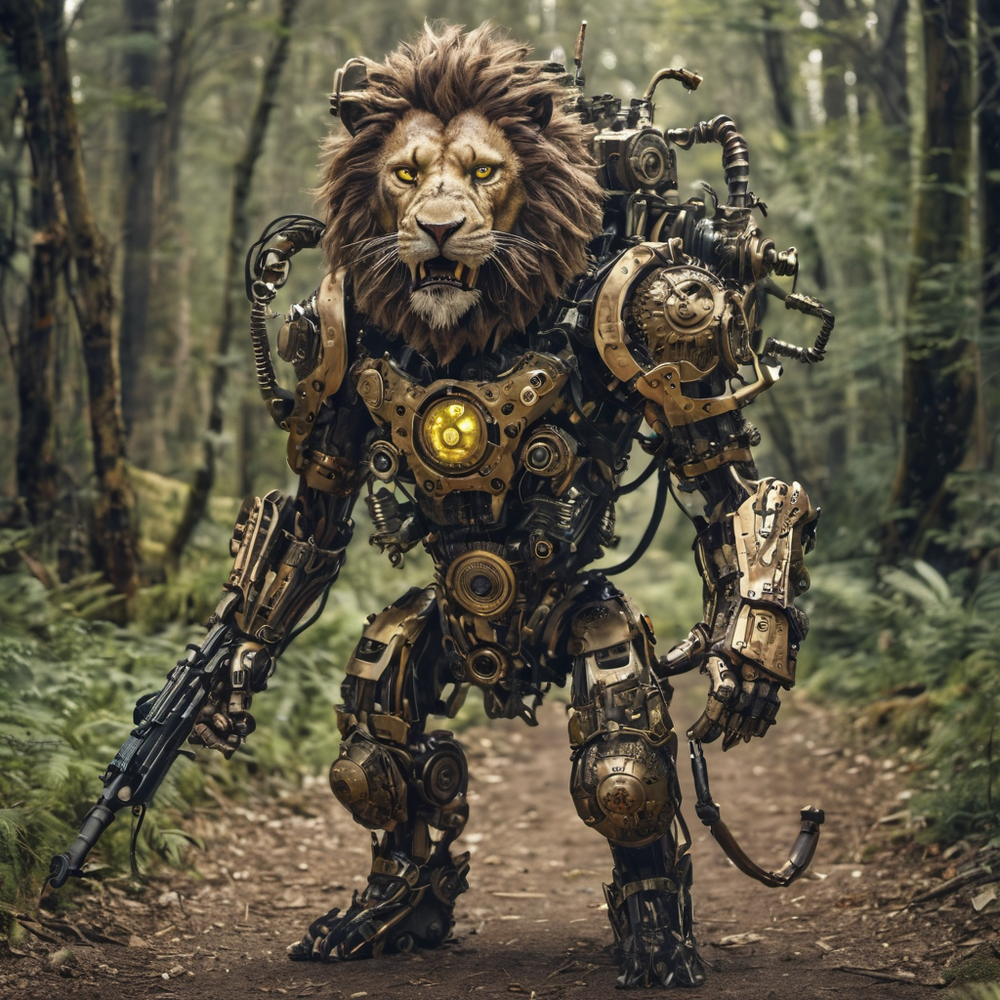
Generation parameters embedded in this image by AUTOMATIC1111 Stable Diffusion web UI or a fork of it (Forge, ...) (PNG 'parameters' text chunk):
long exposure photo of the image presents a visually striking and fantastical scene featuring an anthropomorphic,lion like creature standing in a forest setting. this creature has the body of a lion with sharp teeth and piercing yellow eyes,giving it an intense and menacing appearance. the creature is wearing an intricate backpack that appears to be made of gears and metal pieces,adding a steampunk aesthetic to its overall appearance. the gear like elements on its back contrast sharply with the natural environment around it. in addition to its intimidating demeanor and unconventional gear,the creature is also armed,holding a large gun that seems ready for action. the presence of this weapon further emphasizes the salvagepunk aesthetic,which typically incorporates elements of both steampunk and post apocalyptic themes. the forest setting adds a touch of nature to the otherwise metallic and mechanical scene. the trees surrounding the creature provide a stark contrast between the natural world and the fantastical,technologically advanced being. overall,the image creates a captivating and unique blend of fantasy and technology through the use of the salvagepunk aesthetic,combining the raw power of the natural world with the intricate design of futuristic machinery. . blurred motion,streaks of light,surreal,dreamy,ghosting effect,highly detailed
Steps: 20, Sampler: DPM++ 2M, Schedule type: Karras, CFG scale: 2, Seed: 2375785984, Size: 1024x1024, Model hash: 88f8868560, Model: mixPhotorealStableXL_mixPhotorealStableD, CreaPrompt: Collection, Version: v1.9.4